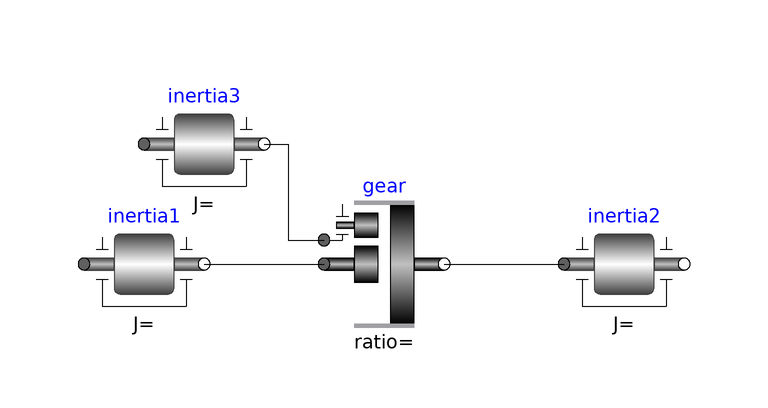

Above is the diagram view of the following Modelica model: its components placed by their Placement annotations and its connect equations drawn as lines.

model DegreesOfFreedom3
        .Modelica.Mechanics.Rotational.Components.Inertia inertia1 annotation(Placement(transformation(extent = {{-50,-10},{-30,10}})));
        .Modelica.Mechanics.Rotational.Components.IdealPlanetary gear annotation(Placement(transformation(extent = {{-10,-10},{10,10}})));
        .Modelica.Mechanics.Rotational.Components.Inertia inertia2 annotation(Placement(transformation(extent = {{30,-10},{50,10}})));
        .Modelica.Mechanics.Rotational.Components.Inertia inertia3 annotation(Placement(transformation(extent = {{-40,10},{-20,30}})));
    equation
        connect(inertia1.flange_b,gear.sun) annotation(Line(points = {{-30,0},{-10,0}},color = {0,0,0},smooth = Smooth.None));
        connect(gear.ring,inertia2.flange_a) annotation(Line(points = {{10,0},{30,0}},color = {0,0,0},smooth = Smooth.None));
        connect(inertia3.flange_b,gear.carrier) annotation(Line(points = {{-20,20},{-16,20},{-16,4},{-10,4}},color = {0,0,0},smooth = Smooth.None));
        annotation(Diagram(graphics));
    end DegreesOfFreedom3;